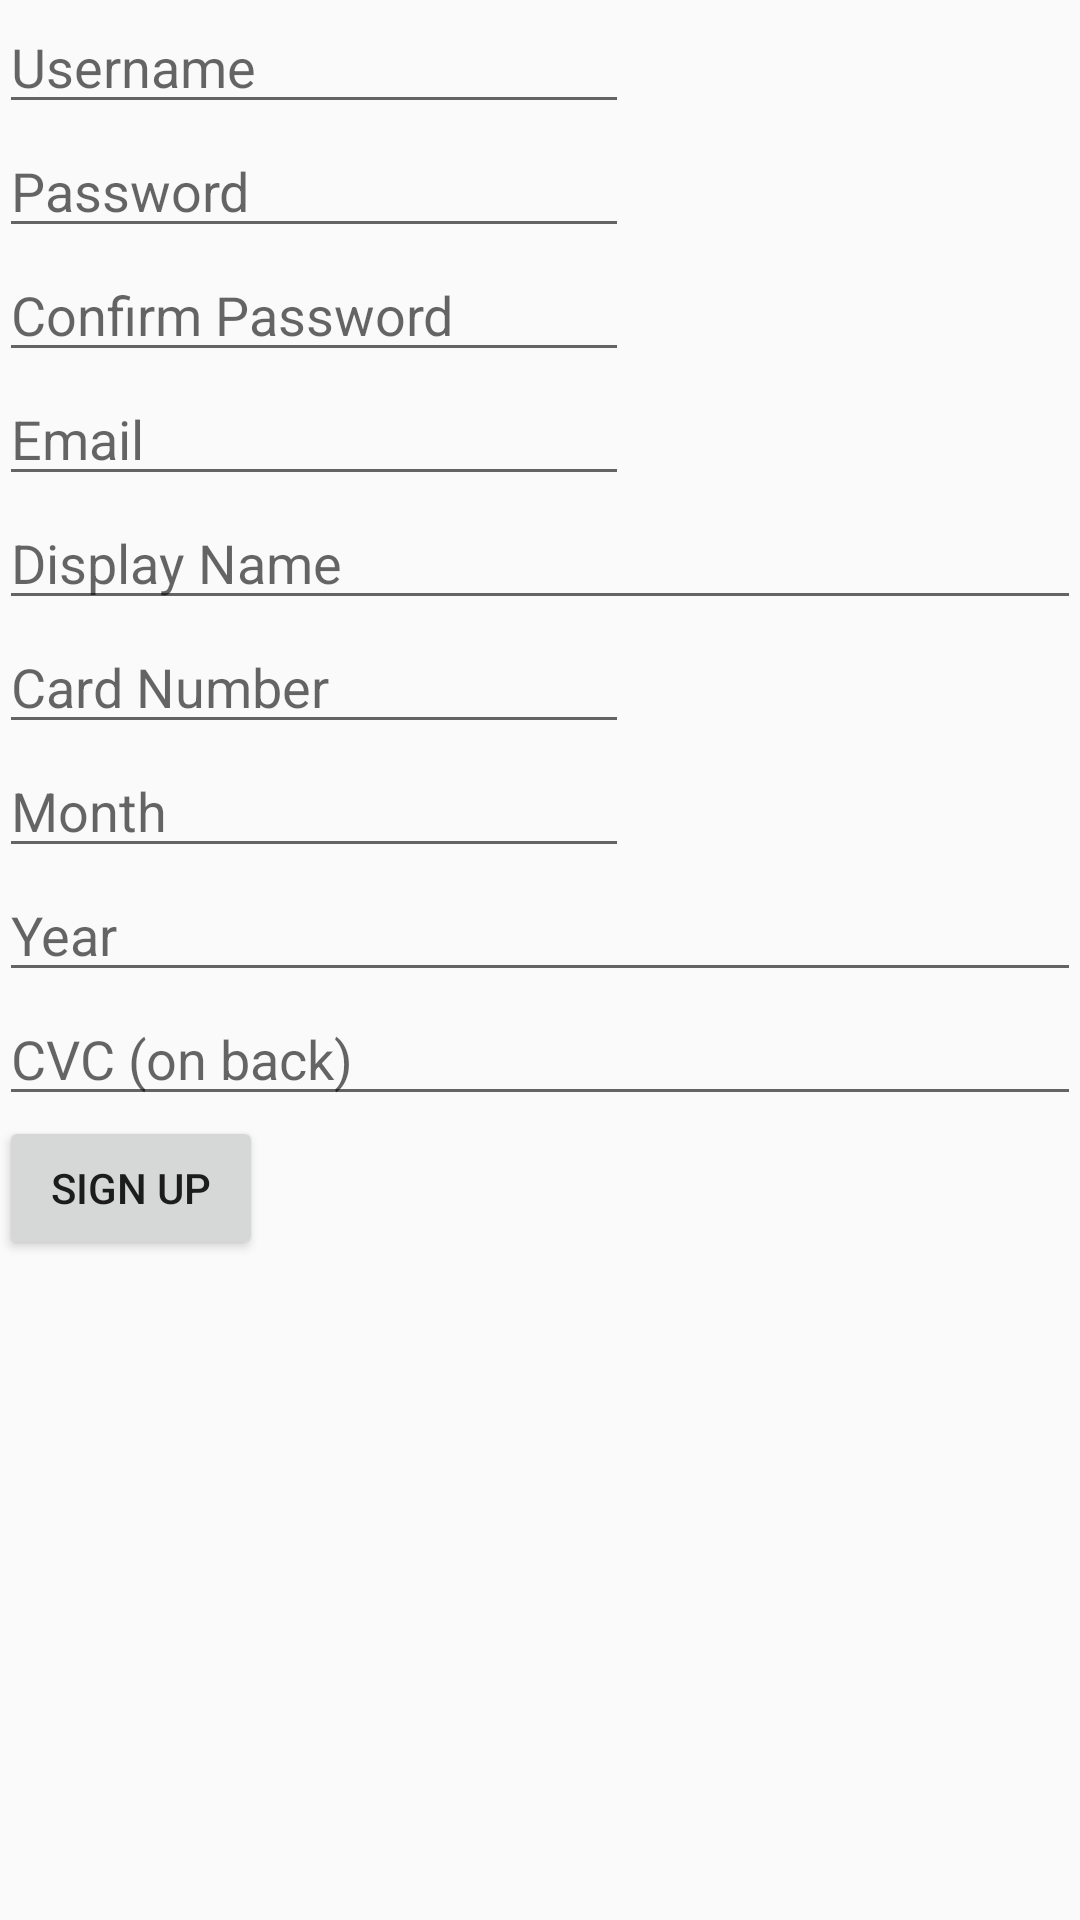

Layout XML and referenced resources for this Android screen:
<!-- AndroidManifest.xml: application theme AppTheme -->
<!-- res/layout/content_registration.xml -->
<?xml version="1.0" encoding="utf-8"?>
<LinearLayout xmlns:android="http://schemas.android.com/apk/res/android"
    xmlns:app="http://schemas.android.com/apk/res-auto"
    xmlns:tools="http://schemas.android.com/tools"
    android:layout_width="match_parent"
    android:layout_height="match_parent"
    android:paddingBottom="@dimen/activity_vertical_margin"
    android:paddingLeft="@dimen/activity_horizontal_margin"
    android:paddingRight="@dimen/activity_horizontal_margin"
    android:paddingTop="@dimen/activity_vertical_margin"
    android:orientation="vertical"
    app:layout_behavior="@string/appbar_scrolling_view_behavior"
    tools:context=".Registration"
    tools:showIn="@layout/activity_registration">

    <EditText
        android:layout_width="wrap_content"
        android:layout_height="wrap_content"
        android:inputType="textPersonName"
        android:ems="10"
        android:id="@+id/username"
        android:hint="Username" />

    <EditText
        android:layout_width="wrap_content"
        android:layout_height="wrap_content"
        android:inputType="textPassword"
        android:ems="10"
        android:id="@+id/password"
        android:hint="Password" />

    <EditText
        android:layout_width="wrap_content"
        android:layout_height="wrap_content"
        android:inputType="textPassword"
        android:ems="10"
        android:id="@+id/confirmPassword"
        android:hint="Confirm Password" />

    <EditText
        android:layout_width="wrap_content"
        android:layout_height="wrap_content"
        android:inputType="textEmailAddress"
        android:ems="10"
        android:id="@+id/email"
        android:hint="Email" />

    <EditText
        android:layout_width="match_parent"
        android:layout_height="wrap_content"
        android:inputType="textPersonName"
        android:ems="10"
        android:id="@+id/displayName"
        android:hint="Display Name" />

    <EditText
        android:layout_width="wrap_content"
        android:layout_height="wrap_content"
        android:inputType="number"
        android:ems="10"
        android:id="@+id/card_number"
        android:hint="Card Number" />

    <EditText
        android:layout_width="wrap_content"
        android:layout_height="wrap_content"
        android:inputType="number"
        android:ems="10"
        android:id="@+id/exp_month"
        android:hint="Month" />

    <EditText
        android:layout_width="match_parent"
        android:layout_height="wrap_content"
        android:inputType="number"
        android:ems="10"
        android:id="@+id/exp_year"
        android:hint="Year" />

    <EditText
        android:layout_width="match_parent"
        android:layout_height="wrap_content"
        android:inputType="number"
        android:ems="10"
        android:id="@+id/cvc"
        android:hint="CVC (on back)" />

    <Button
        android:layout_width="wrap_content"
        android:layout_height="wrap_content"
        android:text="Sign Up"
        android:id="@+id/signUp"
        android:onClick="registerUser" />
</LinearLayout>
<!-- res/layout/activity_registration.xml (included above) -->
<?xml version="1.0" encoding="utf-8"?>
<android.support.design.widget.CoordinatorLayout xmlns:android="http://schemas.android.com/apk/res/android"
    xmlns:app="http://schemas.android.com/apk/res-auto"
    xmlns:tools="http://schemas.android.com/tools"
    android:layout_width="match_parent"
    android:layout_height="match_parent"
    android:fitsSystemWindows="true"
    tools:context=".Registration">

    <android.support.design.widget.AppBarLayout
        android:layout_width="match_parent"
        android:layout_height="wrap_content"
        android:theme="@style/AppTheme.AppBarOverlay">

        <android.support.v7.widget.Toolbar
            android:id="@+id/toolbar"
            android:layout_width="match_parent"
            android:layout_height="?attr/actionBarSize"
            android:background="?attr/colorPrimary"
            app:popupTheme="@style/AppTheme.PopupOverlay" />

    </android.support.design.widget.AppBarLayout>

    <include layout="@layout/content_registration" />


</android.support.design.widget.CoordinatorLayout>
<!-- resources referenced by this layout -->
<resources>
  <style name="AppTheme.AppBarOverlay" parent="ThemeOverlay.AppCompat.Dark.ActionBar" />
  <style name="AppTheme.PopupOverlay" parent="ThemeOverlay.AppCompat.Light" />
  <style name="AppTheme" parent="Theme.AppCompat.Light.DarkActionBar">
          
          <item name="colorPrimary">@color/colorPrimary</item>
          <item name="colorPrimaryDark">@color/colorPrimaryDark</item>
          <item name="colorAccent">@color/colorAccent</item>
      </style>
  <!-- not gathered from this repository: default colours our renderer supplied (Android Studio template values) -->
  <color name="colorPrimary">#FF6200EE</color>
  <color name="colorPrimaryDark">#FF3700B3</color>
  <color name="colorAccent">#FF03DAC5</color>
</resources>
